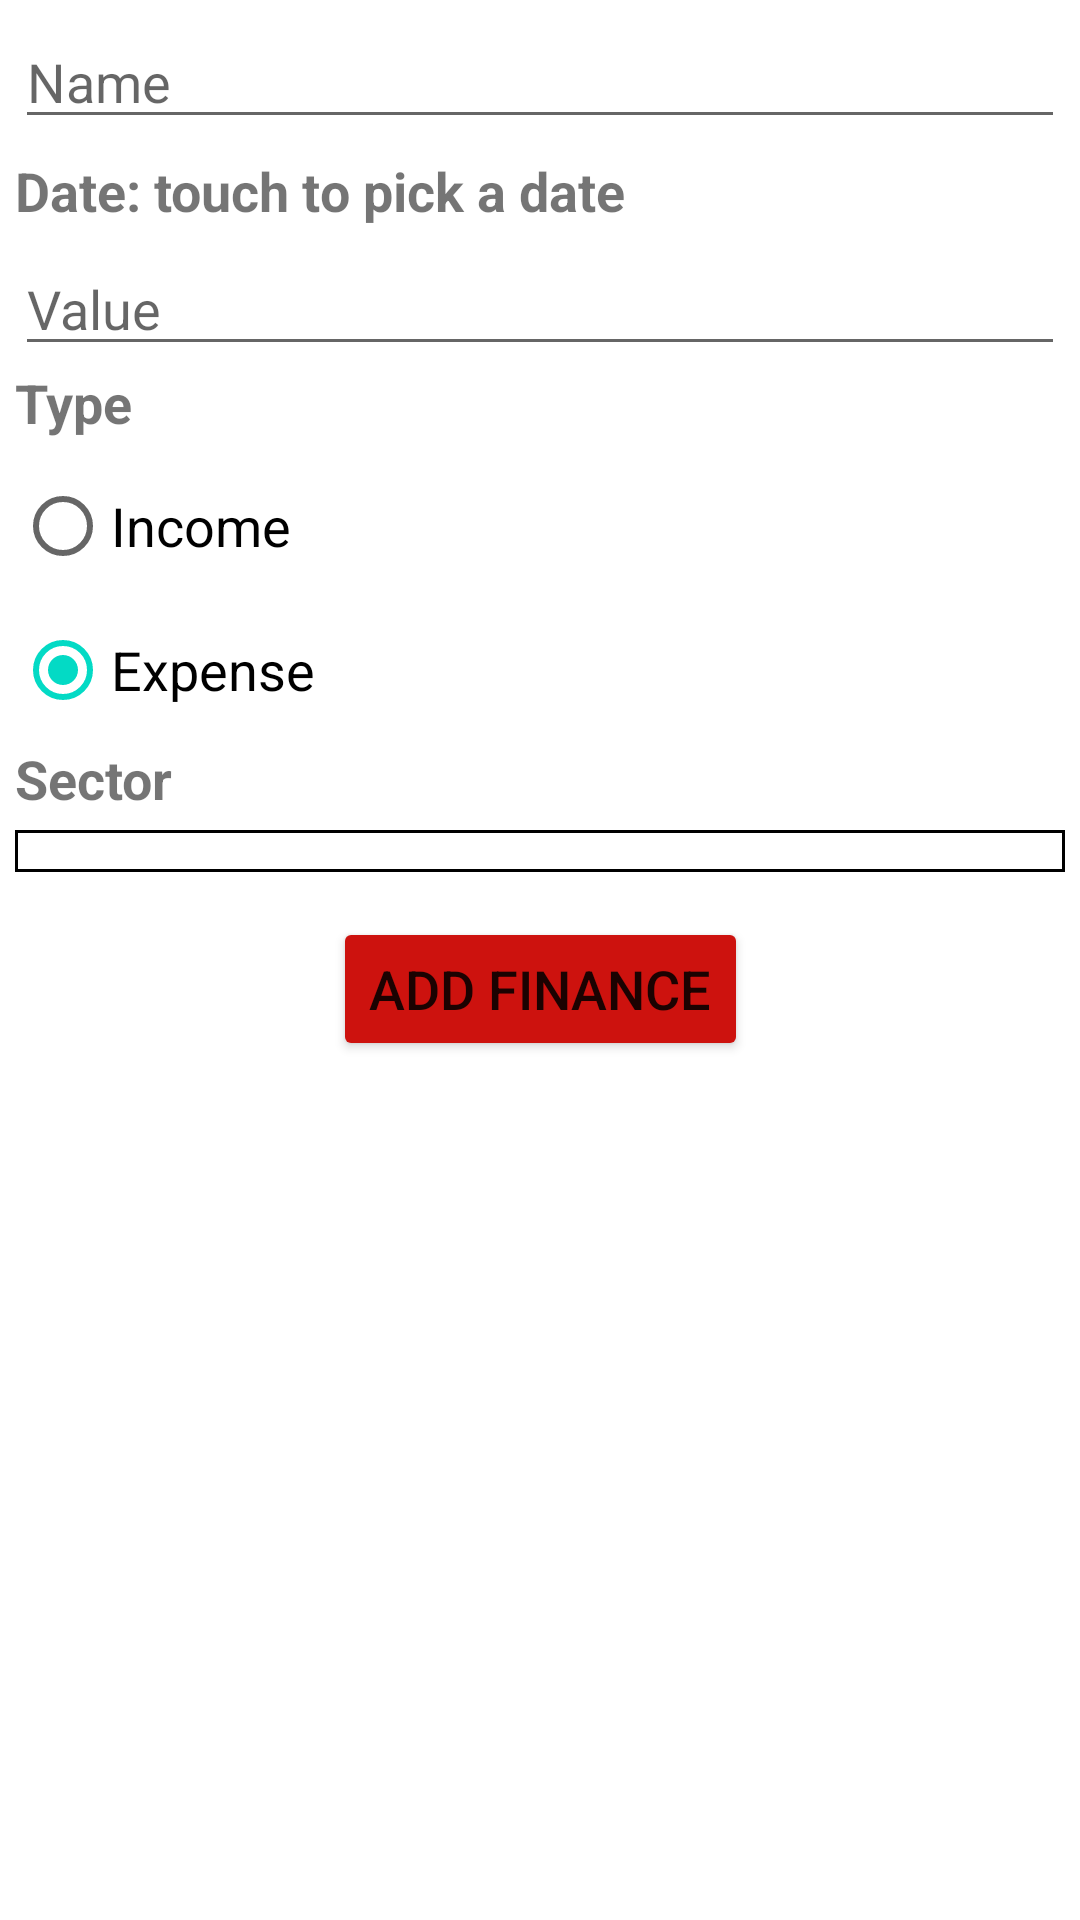

Produce the Android XML layout that renders to this screen, including the resource entries it uses.
<!-- AndroidManifest.xml: application theme Theme.LifeManager -->
<!-- res/layout/activity_add_finance.xml -->
<?xml version="1.0" encoding="utf-8"?>
<ScrollView
    xmlns:android="http://schemas.android.com/apk/res/android"
    xmlns:app="http://schemas.android.com/apk/res-auto"
    xmlns:tools="http://schemas.android.com/tools"
    android:layout_width="match_parent"
    android:layout_height="match_parent"
    android:orientation="vertical">

    <androidx.constraintlayout.widget.ConstraintLayout
        android:layout_width="match_parent"
        android:layout_height="wrap_content"
        tools:context=".activities.AddResourceActivity">

        <EditText
            android:id="@+id/finance_form_name"
            android:layout_width="0dp"
            android:layout_height="wrap_content"
            android:inputType="text"
            android:textSize="18sp"
            android:hint="@string/form_name_hint"
            app:layout_constraintTop_toTopOf="parent"
            app:layout_constraintStart_toStartOf="parent"
            app:layout_constraintEnd_toEndOf="parent"
            android:layout_margin="5dp"/>

        <TextView
            android:id="@+id/finance_form_date"
            android:layout_width="0dp"
            android:layout_height="wrap_content"
            android:text="@string/form_date_hint"
            android:textSize="18sp"
            app:layout_constraintTop_toBottomOf="@id/finance_form_name"
            app:layout_constraintStart_toStartOf="@id/finance_form_name"
            app:layout_constraintEnd_toEndOf="@id/finance_form_name"
            android:layout_marginVertical="5dp"/>

        <EditText
            android:id="@+id/finance_form_value"
            android:layout_width="0dp"
            android:layout_height="wrap_content"
            android:inputType="numberDecimal"
            android:textSize="18sp"
            android:hint="@string/form_value_hint"
            app:layout_constraintTop_toBottomOf="@id/finance_form_date"
            app:layout_constraintStart_toStartOf="@id/finance_form_date"
            app:layout_constraintEnd_toEndOf="@id/finance_form_date"
            android:layout_marginVertical="5dp"/>

        <TextView
            android:id="@+id/finance_form_type_label"
            android:layout_width="wrap_content"
            android:layout_height="wrap_content"
            app:layout_constraintTop_toBottomOf="@id/finance_form_value"
            app:layout_constraintStart_toStartOf="@id/finance_form_date"
            app:layout_constraintEnd_toEndOf="@id/finance_form_date"
            app:layout_constraintHorizontal_bias="0.0"
            android:textSize="18sp"
            android:textStyle="bold"
            android:text="@string/form_type_label"/>

        <RadioGroup
            android:id="@+id/finance_form_type"
            android:layout_width="0dp"
            android:layout_height="wrap_content"
            android:orientation="vertical"
            android:textSize="18sp"
            app:layout_constraintTop_toBottomOf="@id/finance_form_type_label"
            app:layout_constraintStart_toStartOf="@id/finance_form_date"
            app:layout_constraintEnd_toEndOf="@id/finance_form_date"
            android:layout_marginVertical="5dp">

            <RadioButton
                android:id="@+id/finance_form_income"
                android:layout_width="wrap_content"
                android:layout_height="wrap_content"
                android:checked="false"
                android:textSize="18sp"
                android:text="@string/form_type_radio_button_income"/>

            <RadioButton
                android:id="@+id/finance_form_expense"
                android:layout_width="wrap_content"
                android:layout_height="wrap_content"
                android:checked="true"
                android:textSize="18sp"
                android:text="@string/form_type_radio_button_expense"/>

        </RadioGroup>

        <TextView
            android:id="@+id/finance_form_sector_label"
            android:layout_width="wrap_content"
            android:layout_height="wrap_content"
            app:layout_constraintTop_toBottomOf="@id/finance_form_type"
            app:layout_constraintStart_toStartOf="@id/finance_form_date"
            app:layout_constraintEnd_toEndOf="@id/finance_form_date"
            app:layout_constraintHorizontal_bias="0.0"
            android:textSize="18sp"
            android:textStyle="bold"
            android:text="@string/form_sector_label"/>

        <Spinner
            android:id="@+id/finance_form_sector"
            android:layout_width="0dp"
            android:layout_height="wrap_content"
            android:background="@drawable/border_spinner"
            android:textSize="18sp"
            app:layout_constraintTop_toBottomOf="@id/finance_form_sector_label"
            app:layout_constraintStart_toStartOf="@id/finance_form_date"
            app:layout_constraintEnd_toEndOf="@id/finance_form_date"
            android:paddingVertical="7dp"
            android:layout_marginVertical="5dp"/>

        <Button
            android:id="@+id/finance_form_button_submit"
            android:layout_width="wrap_content"
            android:layout_height="wrap_content"
            android:textSize="18sp"
            android:text="@string/title_appbar_finance_form"
            android:backgroundTint="@color/color_finances_item"
            app:layout_constraintTop_toBottomOf="@id/finance_form_sector"
            app:layout_constraintStart_toStartOf="parent"
            app:layout_constraintEnd_toEndOf="parent"
            android:layout_marginVertical="15dp"/>

    </androidx.constraintlayout.widget.ConstraintLayout>

</ScrollView>
<!-- resources referenced by this layout -->
<resources>
  <color name="color_finances_item">#cd120e</color>
  <!-- drawable border_spinner (drawable) -->
  <?xml version="1.0" encoding="utf-8"?>
  <shape xmlns:android="http://schemas.android.com/apk/res/android"
      android:shape="rectangle">
      <solid android:color="#00000000" />
      <corners android:radius="0dp" />
      <stroke
          android:color="@color/black"
          android:width="1dp" />
  </shape>
  <string name="form_date_hint"><b>Date: touch to pick a date</b></string>
  <string name="form_name_hint">Name</string>
  <string name="form_sector_label">Sector</string>
  <string name="form_type_label">Type</string>
  <string name="form_type_radio_button_expense">Expense</string>
  <string name="form_type_radio_button_income">Income</string>
  <string name="form_value_hint">Value</string>
  <string name="title_appbar_finance_form">Add finance</string>
  <style name="Theme.LifeManager" parent="Theme.MaterialComponents.DayNight.DarkActionBar">
          
          <item name="colorPrimary">@color/dark_gray</item>
          <item name="colorPrimaryVariant">@color/light_gray</item>
          <item name="colorOnPrimary">@color/white</item>
          
          <item name="colorSecondary">@color/teal_200</item>
          <item name="colorSecondaryVariant">@color/teal_700</item>
          <item name="colorOnSecondary">@color/black</item>
          
          <item name="android:statusBarColor" tools:targetApi="l">?attr/colorPrimaryVariant</item>
          
      </style>
  <color name="black">#FF000000</color>
  <color name="dark_gray">#3D3D3D</color>
  <color name="light_gray">#8C8C8C</color>
  <color name="white">#FFFFFFFF</color>
  <color name="teal_200">#FF03DAC5</color>
  <color name="teal_700">#FF018786</color>
</resources>
